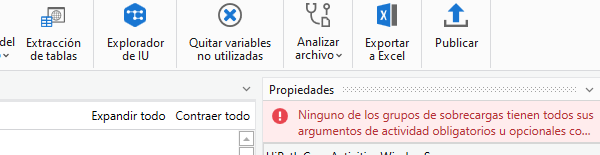
Task: Proceso en blanco
Workflow: Notepad_Demo

Step 1: Asociar ventana 'notepad.exe Sin' on the element in window 'Sin título: Bloc de notas' (notepad.exe)

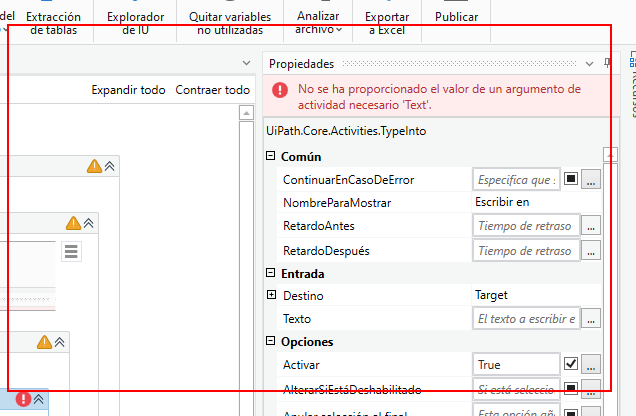
Step 2: type "This is a veeeeeeery loooooooong text.[k(enter)]" into the editable text 'Editor de texto'

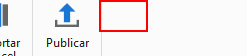
Step 3: click on the push button 'Minimizar'

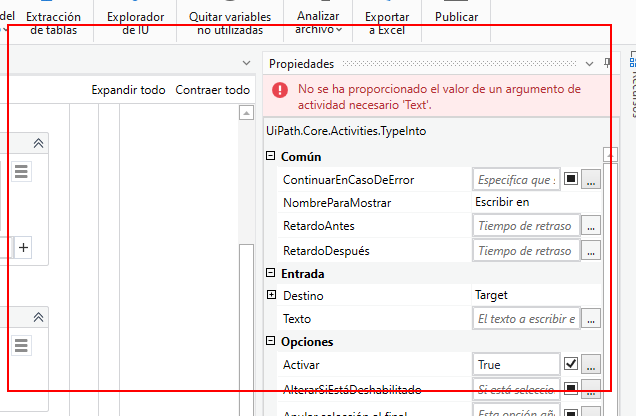
Step 4: type "This Works in the background" into the editable text 'Editor de texto'

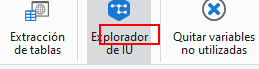
Step 5: click on the menu item 'Formato'

Step 6: Asociar ventana 'notepad.exe' on the element (notepad.exe) (no picture)

Step 7: click on 'menu item  Fuente...' (no picture)

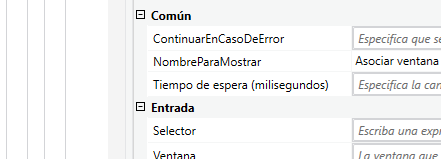
Step 8: Asociar ventana 'notepad.exe  Fuente' on the dialog in window 'Fuente' (notepad.exe)

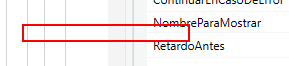
Step 9: type "Arial"

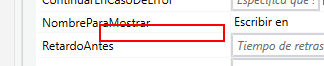
Step 10: type "Italic"

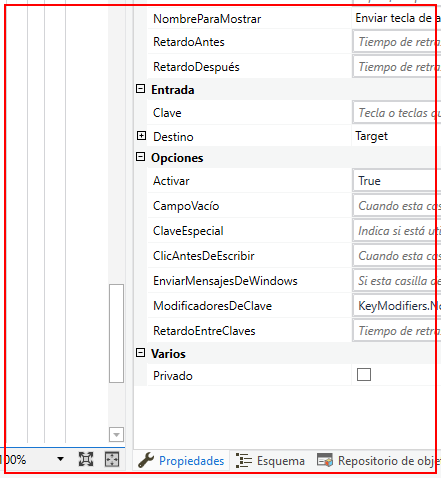
Step 11: type a value into 'notepad.exe  Fuente'